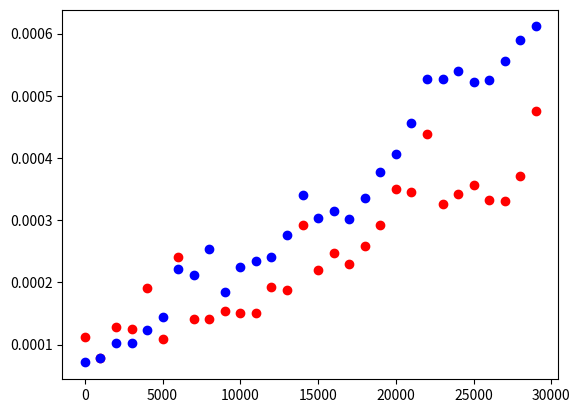

Reproduce this figure in Python.
from re import L
import numpy as np
from typing import Union

LINE_INTERSECT_TOL = 1e-9


def point_in_polygon(point: np.ndarray, seglist: Union[np.ndarray, None]) -> bool:
    """
    Determines if a point is in a polygon

    Args:
        point (np.ndarray): (x, y)
        poly (np.ndarray): ((x1, y1), (x2, y2), ... , (xn, yn))

    Returns:
        bool: True if the point is inside the polygon
    """

    # TODO: Misses points on edges

    point = point.reshape((2))

    if seglist is None:
        return False
    seglist = seglist.reshape((-1, 2, 2))

    x1, y1 = (
        point[0],
        point[1],
    )
    x2, y2, x3, y3 = (
        seglist[:, 0, 0],
        seglist[:, 0, 1],
        seglist[:, 1, 0],
        seglist[:, 1, 1],
    )

    on_vertex = (y1 == y2) & (x1 == x2)

    if np.any(on_vertex):
        return True

    denom = y3 - y2

    intersect_x = ((y1 - y2) * (x3 - x2) / denom) + x2

    # Check if test point's y value lies between segment's y values
    # (or equal to the segment's lowest y value)
    #
    #
    # So that this only counts as one intersection:
    #
    #                  0---
    #                 /
    #                /
    #   p ----------0------->
    #                \
    #                 \
    #                  0---
    #
    intersect = (((y1 < y2) != (y1 < y3)) & (x1 <= intersect_x))

    return bool(np.count_nonzero(intersect) % 2)


def point_in_polygons(point: np.ndarray, polys: np.ndarray) -> bool:
    point = point.reshape((2))
    polys = polys.reshape((polys.shape[0], -1, 2))
    for poly in polys:
        if point_in_polygon(point, poly):
            return True
    return False


def intersect(seg: np.ndarray, seglist: Union[np.ndarray, None]):
    """
    Determines if a segment intersects any of the segments in an array of segments

    Note: if segments are parallel, this function will not detect an intersection

    Args:
        seg (np.ndarray): ((x1, y1), (x2, y2))
        seglist (np.ndarray): (((x1, y1), (x2, y2)), ((x1, y1), (x2, y2)), ... )

    Returns:
        bool: True if the segment intersects any of the segments in the array
    """
    if seglist is None:
        return False
    seglist = seglist.reshape((-1, 2, 2))
    # compute ray intersections
    x1, y1, x2, y2 = (
        seg[0, 0],
        seg[0, 1],
        seg[1, 0],
        seg[1, 1],
    )
    x3, y3, x4, y4 = (
        seglist[:, 0, 0],
        seglist[:, 0, 1],
        seglist[:, 1, 0],
        seglist[:, 1, 1],
    )

    denom = (x1 - x2) * (y3 - y4) - (y1 - y2) * (x3 - x4)
    intersect_x = (
        (x1 * y2 - y1 * x2) * (x3 - x4) - (x1 - x2) * (x3 * y4 - y3 * x4)
    ) / denom
    intersect_y = (
        (x1 * y2 - y1 * x2) * (y3 - y4) - (y1 - y2) * (x3 * y4 - y3 * x4)
    ) / denom

    intersect = (
        (denom != 0)
        & (intersect_x >= np.minimum(x1, x2) - LINE_INTERSECT_TOL)
        & (intersect_x <= np.maximum(x1, x2) + LINE_INTERSECT_TOL)
        & (intersect_y >= np.minimum(y1, y2) - LINE_INTERSECT_TOL)
        & (intersect_y <= np.maximum(y1, y2) + LINE_INTERSECT_TOL)
        & (intersect_x >= np.minimum(x3, x4) - LINE_INTERSECT_TOL)
        & (intersect_x <= np.maximum(x3, x4) + LINE_INTERSECT_TOL)
        & (intersect_y >= np.minimum(y3, y4) - LINE_INTERSECT_TOL)
        & (intersect_y <= np.maximum(y3, y4) + LINE_INTERSECT_TOL)
    )

    return np.any(intersect)


if __name__ == "__main__":

    # point = np.array((0, 1))
    # # Square
    # poly = np.array(((0, 0), (0, 1), (1, 1), (1, 0)))
    # # Diamond
    # # poly = np.array(((-1, 0), (0, 1), (1, 0), (0, -1)))
    # seglist = []
    # for i in range(len(poly)):
    #     seglist.append(poly[(i-1, i), :])
    # seglist = np.array(seglist)
    # print(point_in_polygon(point, seglist))

    import time
    import matplotlib.pyplot as plt

    num_sides = []
    poly_times = []
    int_times = []

    for i in range(3, 30000, 1000):
        point = np.random.uniform(0, 100, (1, 2))
        poly = np.random.uniform(0, 100, (i, 2))
        seglist = []
        for i in range(len(poly)):
            seglist.append(poly[(i-1, i), :])
        seglist = np.array(seglist)

        start_time = time.time()
        point_in_polygon(point, seglist)
        end_time = time.time()
        num_sides.append(i)
        poly_times.append(end_time - start_time)

        seg = np.random.uniform(0, 100, (2, 2))
        segs = np.random.uniform(0, 100, (i, 2, 2))

        start_time = time.time()
        intersect(seg, segs)
        end_time = time.time()
        int_times.append(end_time - start_time)
    fig, ax = plt.subplots()
    ax.scatter(num_sides, poly_times, c="r")
    ax.scatter(num_sides, int_times, c="b")
    plt.show()
